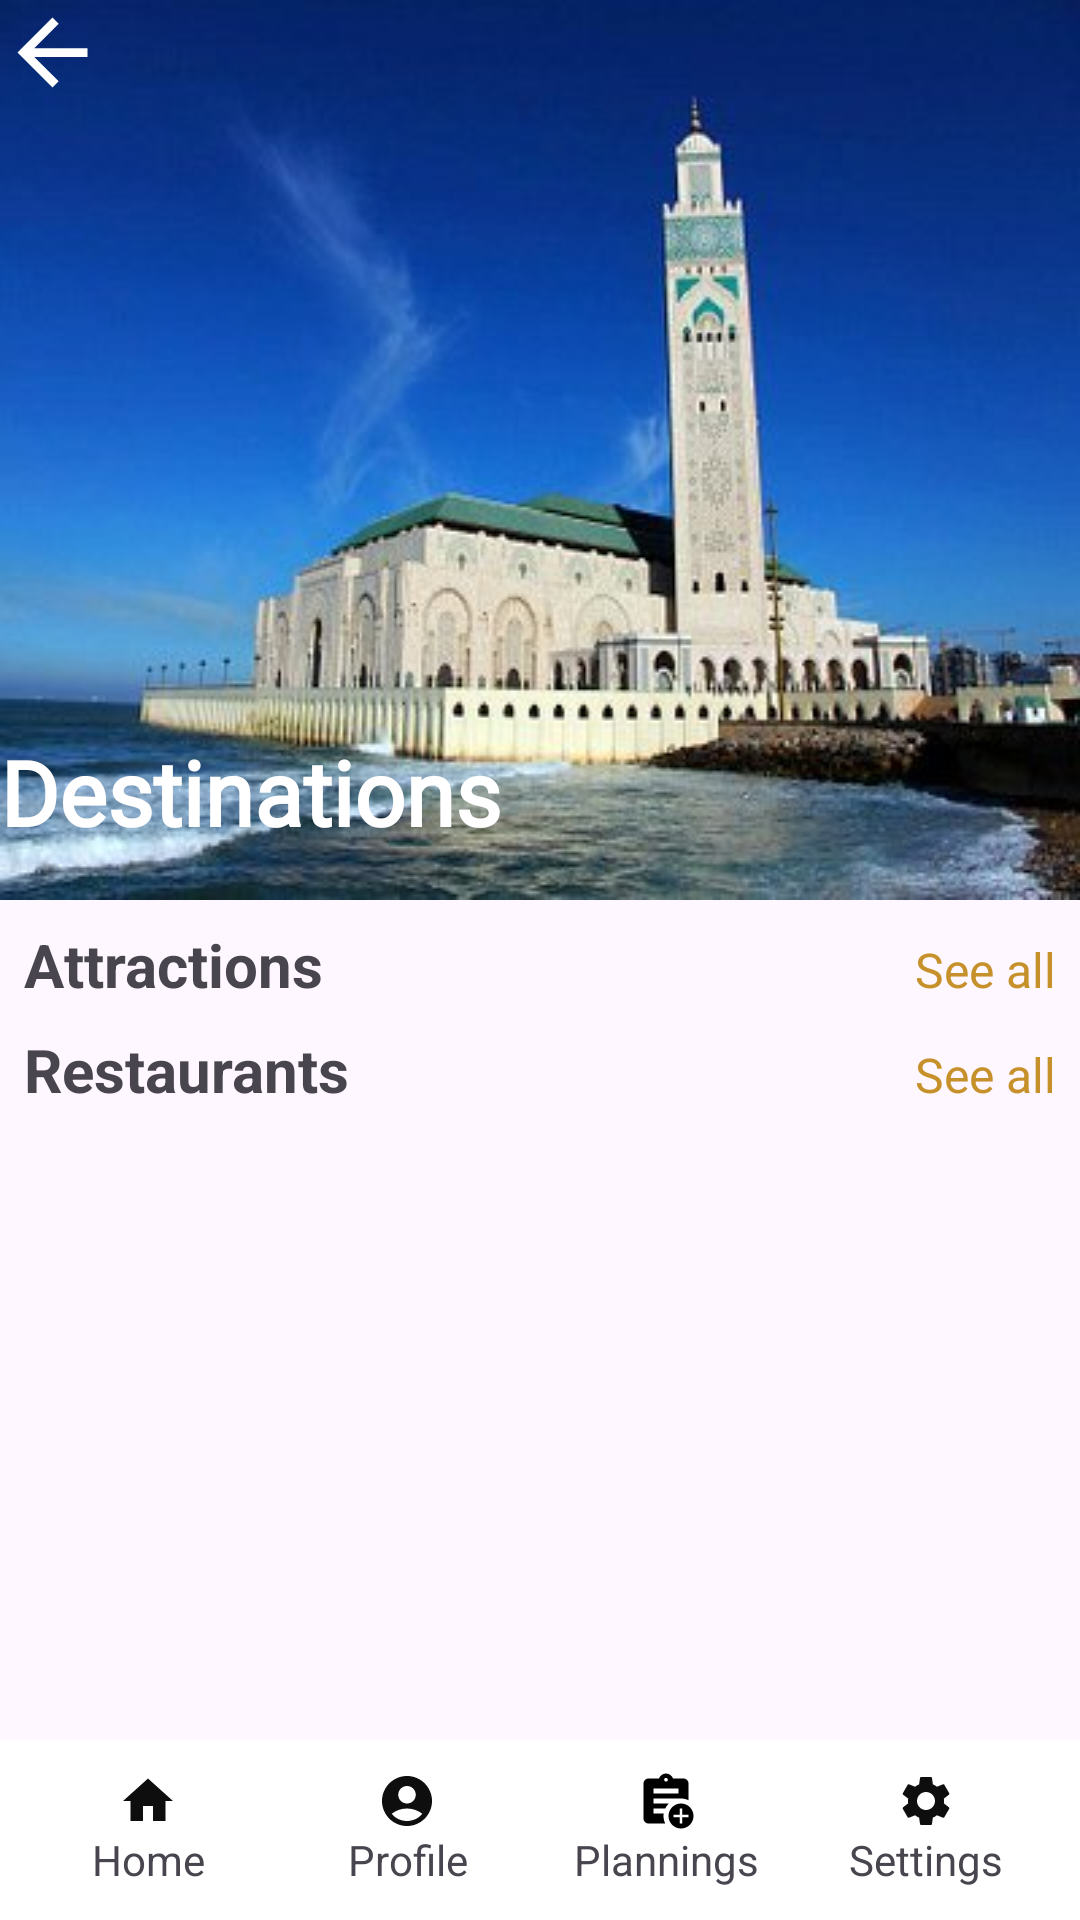

Produce the Android XML layout that renders to this screen, including the resource entries it uses.
<!-- AndroidManifest.xml: application theme Theme.Marhaba -->
<!-- res/layout/viewholder_destinations_details.xml -->
<?xml version="1.0" encoding="utf-8"?>

<androidx.constraintlayout.widget.ConstraintLayout xmlns:android="http://schemas.android.com/apk/res/android"
    xmlns:app="http://schemas.android.com/apk/res-auto"
    xmlns:tools="http://schemas.android.com/tools"
    android:layout_width="match_parent"
    android:layout_height="match_parent">

    <ScrollView
        android:id="@+id/scrollView3"
        android:layout_width="match_parent"
        android:layout_height="match_parent"
        app:layout_constraintBottom_toBottomOf="parent">

        <LinearLayout
            android:layout_width="match_parent"
            android:layout_height="wrap_content"
            android:orientation="vertical">

            <LinearLayout
                android:layout_width="match_parent"
                android:layout_height="300dp"
                android:background="@drawable/casa"
                android:orientation="vertical">

                <androidx.constraintlayout.widget.ConstraintLayout
                    android:layout_width="match_parent"
                    android:layout_height="match_parent">

                    <ImageView
                        android:id="@+id/back"
                        android:layout_width="wrap_content"
                        android:layout_height="wrap_content"
                        android:elevation="1dp"
                        android:src="@drawable/back_icon"
                        app:layout_constraintHorizontal_bias="0.038"
                        app:layout_constraintStart_toStartOf="parent"
                        app:layout_constraintTop_toTopOf="parent"
                        app:layout_constraintVertical_bias="0.08" />

                    <TextView
                        android:id="@+id/textView11"
                        android:layout_width="match_parent"
                        android:layout_height="wrap_content"
                        android:fontFamily="@font/font1"
                        android:text="Destinations"
                        android:textColor="@color/white"
                        android:textSize="30sp"
                        android:textStyle="bold"
                        app:layout_constraintBottom_toBottomOf="parent"
                        app:layout_constraintEnd_toEndOf="parent"
                        app:layout_constraintHorizontal_bias="0.0"
                        app:layout_constraintStart_toStartOf="parent"
                        app:layout_constraintTop_toTopOf="parent"
                        app:layout_constraintVertical_bias="0.938" />

                    <LinearLayout
                        android:layout_width="match_parent"
                        android:layout_height="wrap_content"
                        android:orientation="horizontal"
                        app:layout_constraintBottom_toBottomOf="parent"
                        app:layout_constraintEnd_toEndOf="parent"
                        app:layout_constraintHorizontal_bias="0.0"
                        app:layout_constraintStart_toStartOf="parent"
                        app:layout_constraintTop_toTopOf="parent"
                        app:layout_constraintVertical_bias="0.856">

                    </LinearLayout>
                </androidx.constraintlayout.widget.ConstraintLayout>


            </LinearLayout>

            <LinearLayout
                android:layout_width="match_parent"
                android:layout_height="match_parent"
                android:layout_marginStart="8dp"
                android:layout_marginTop="8dp"
                android:layout_marginEnd="8dp"
                android:orientation="horizontal">

                <TextView
                    android:id="@+id/textView17"
                    android:layout_width="wrap_content"
                    android:layout_height="wrap_content"
                    android:layout_weight="1"
                    android:text="Attractions"
                    android:textSize="20sp"
                    android:textStyle="bold" />

                <TextView
                    android:id="@+id/textView18"
                    android:layout_width="wrap_content"
                    android:layout_height="wrap_content"
                    android:text="See all"
                    android:textColor="@color/dehbi"
                    android:textSize="16sp" />
            </LinearLayout>

            <androidx.recyclerview.widget.RecyclerView
                android:id="@+id/view_cat"
                android:layout_width="match_parent"
                android:layout_height="match_parent"
                android:clipToPadding="false"
                android:paddingStart="8dp"
                android:paddingEnd="8dp" />

            <LinearLayout
                android:layout_width="match_parent"
                android:layout_height="match_parent"
                android:layout_marginStart="8dp"
                android:layout_marginTop="8dp"
                android:layout_marginEnd="8dp"
                android:orientation="horizontal">

                <TextView
                    android:id="@+id/textView19"
                    android:layout_width="wrap_content"
                    android:layout_height="wrap_content"
                    android:layout_weight="1"
                    android:text="Restaurants"
                    android:textSize="20sp"
                    android:textStyle="bold" />

                <TextView
                    android:id="@+id/textView20"
                    android:layout_width="wrap_content"
                    android:layout_height="wrap_content"
                    android:text="See all"
                    android:textColor="@color/dehbi"
                    android:textSize="16sp" />
            </LinearLayout>

            <androidx.recyclerview.widget.RecyclerView
                android:id="@+id/view_dest"
                android:layout_width="match_parent"
                android:layout_height="match_parent"
                android:clipToPadding="false"
                android:paddingStart="8dp"
                android:paddingEnd="8dp" />
        </LinearLayout>
    </ScrollView>

    <androidx.coordinatorlayout.widget.CoordinatorLayout

        android:layout_width="match_parent"

        android:layout_height="wrap_content"

        app:layout_constraintBottom_toBottomOf="@+id/scrollView3"

        app:layout_constraintEnd_toEndOf="parent"

        app:layout_constraintStart_toStartOf="parent">


        <com.google.android.material.bottomappbar.BottomAppBar

            android:id="@+id/app_bar"
            android:layout_marginStart="-10dp"
            android:layout_width="match_parent"
            android:layout_height="60dp"
            android:layout_gravity="center"

            app:backgroundTint="@color/white"

            app:fabCradleMargin="8dp"

            app:fabCradleRoundedCornerRadius="50dp"
            >


            <LinearLayout

                android:layout_width="match_parent"
                android:layout_height="match_parent"
                android:orientation="horizontal">

                <LinearLayout

                    android:layout_width="0dp"

                    android:layout_height="match_parent"
                    android:layout_weight="0.25"

                    android:gravity="center"
                    android:orientation="vertical">

                    <ImageView
                        android:id="@+id/imageView13"
                        android:layout_width="20dp"
                        android:layout_height="20dp"
                        android:gravity="center"
                        app:srcCompat="@drawable/baseline_home_24" />


                    <TextView

                        android:id="@+id/textView12"

                        android:layout_width="match_parent"

                        android:layout_height="wrap_content"

                        android:text="Home"

                        android:textAlignment="center" />


                </LinearLayout>

                <LinearLayout

                    android:id="@+id/profileBtn"

                    android:layout_width="0dp"

                    android:layout_height="match_parent"

                    android:layout_weight="0.25"

                    android:gravity="center"

                    android:orientation="vertical">


                    <ImageView

                        android:id="@+id/imageView15"

                        android:layout_width="20dp"

                        android:layout_height="20dp"

                        android:layout_gravity="center"

                        app:srcCompat="@drawable/baseline_account_circle_24" />

                    <TextView

                        android:id="@+id/textView16"

                        android:layout_width="match_parent"

                        android:layout_height="wrap_content"

                        android:text="Profile"

                        android:textAlignment="center" />

                </LinearLayout>


                <LinearLayout

                    android:id="@+id/favorisBtn"

                    android:layout_width="0dp"

                    android:layout_height="match_parent"

                    android:layout_weight="0.25"

                    android:gravity="center"

                    android:orientation="vertical">


                    <ImageView

                        android:id="@+id/imageView14"

                        android:layout_width="20dp"

                        android:layout_height="20dp"

                        android:layout_gravity="center"

                        app:srcCompat="@drawable/baseline_assignment_add_24" />

                    <TextView

                        android:id="@+id/textView21"

                        android:layout_width="match_parent"

                        android:layout_height="wrap_content"

                        android:text="Plannings"

                        android:textAlignment="center" />

                </LinearLayout>


                <LinearLayout

                    android:layout_width="0dp"

                    android:layout_height="match_parent"

                    android:layout_weight="0.25"
                    android:gravity="center"

                    android:orientation="vertical">

                    <ImageView

                        android:id="@+id/imageView12"

                        android:layout_width="20dp"

                        android:layout_height="20dp"

                        android:layout_gravity="center"

                        app:srcCompat="@drawable/baseline_settings_24" />

                    <TextView

                        android:id="@+id/textView13"

                        android:layout_width="match_parent"

                        android:layout_height="wrap_content"

                        android:text="Settings"

                        android:textAlignment="center" />

                </LinearLayout>

            </LinearLayout>

        </com.google.android.material.bottomappbar.BottomAppBar>

    </androidx.coordinatorlayout.widget.CoordinatorLayout>

</androidx.constraintlayout.widget.ConstraintLayout>
<!-- resources referenced by this layout -->
<resources>
  <color name="dehbi">#C6912B</color>
  <color name="white">#FFFFFFFF</color>
  <!-- drawable back_icon (drawable) -->
  <?xml version="1.0" encoding="utf-8"?>
  
  <vector xmlns:android="http://schemas.android.com/apk/res/android"
      android:width="35dp"
      android:height="35dp"
      android:viewportWidth="24.0"
      android:viewportHeight="24.0">
      <path
          android:fillColor="#FFFFFFFF"
          android:pathData="M20,11H7.83l5.59,-5.59L12,4l-8,8 8,8 1.41,-1.41L7.83,13H20v-2z"/>
  </vector>
  <!-- drawable baseline_account_circle_24 (drawable) -->
  <vector xmlns:android="http://schemas.android.com/apk/res/android" android:height="24dp" android:tint="#0E0E0E" android:viewportHeight="24" android:viewportWidth="24" android:width="24dp">
        
      <path android:fillColor="@android:color/white" android:pathData="M12,2C6.48,2 2,6.48 2,12s4.48,10 10,10s10,-4.48 10,-10S17.52,2 12,2zM12,6c1.93,0 3.5,1.57 3.5,3.5S13.93,13 12,13s-3.5,-1.57 -3.5,-3.5S10.07,6 12,6zM12,20c-2.03,0 -4.43,-0.82 -6.14,-2.88C7.55,15.8 9.68,15 12,15s4.45,0.8 6.14,2.12C16.43,19.18 14.03,20 12,20z"/>
      
  </vector>
  <!-- drawable baseline_assignment_add_24 (drawable) -->
  <vector xmlns:android="http://schemas.android.com/apk/res/android" android:height="24dp" android:tint="#FF000000" android:viewportHeight="24" android:viewportWidth="24" android:width="24dp">
        
      <path android:fillColor="@color/black" android:pathData="M18,13c-2.76,0 -5,2.24 -5,5s2.24,5 5,5s5,-2.24 5,-5S20.76,13 18,13zM21,18.5h-2.5V21h-1v-2.5H15v-1h2.5V15h1v2.5H21V18.5z"/>
        
      <path android:fillColor="@color/black" android:pathData="M11.69,15c0.36,-0.75 0.84,-1.43 1.43,-2H7v-2c0,0 10.66,0 11,0c1.07,0 2.09,0.25 3,0.69V5c0,-1.1 -0.9,-2 -2,-2h-4.18C14.4,1.84 13.3,1 12,1S9.6,1.84 9.18,3H5C3.9,3 3,3.9 3,5v14c0,1.1 0.9,2 2,2h6.69C11.25,20.09 11,19.07 11,18c0,-0.34 0.03,-0.67 0.08,-1H7v-2H11.69zM12,2.75c0.41,0 0.75,0.34 0.75,0.75c0,0.41 -0.34,0.75 -0.75,0.75s-0.75,-0.34 -0.75,-0.75C11.25,3.09 11.59,2.75 12,2.75zM7,7h10v2H7V7z"/>
      
  </vector>
  <!-- drawable baseline_home_24 (drawable) -->
  <vector xmlns:android="http://schemas.android.com/apk/res/android" android:height="24dp" android:tint="#0E0E0E" android:viewportHeight="24" android:viewportWidth="24" android:width="24dp">
        
      <path android:fillColor="@android:color/white" android:pathData="M10,20v-6h4v6h5v-8h3L12,3 2,12h3v8z"/>
      
  </vector>
  <!-- drawable baseline_settings_24 (drawable) -->
  <vector xmlns:android="http://schemas.android.com/apk/res/android" android:height="24dp" android:tint="#0E0E0E" android:viewportHeight="24" android:viewportWidth="24" android:width="24dp">
        
      <path android:fillColor="@android:color/white" android:pathData="M19.14,12.94c0.04,-0.3 0.06,-0.61 0.06,-0.94c0,-0.32 -0.02,-0.64 -0.07,-0.94l2.03,-1.58c0.18,-0.14 0.23,-0.41 0.12,-0.61l-1.92,-3.32c-0.12,-0.22 -0.37,-0.29 -0.59,-0.22l-2.39,0.96c-0.5,-0.38 -1.03,-0.7 -1.62,-0.94L14.4,2.81c-0.04,-0.24 -0.24,-0.41 -0.48,-0.41h-3.84c-0.24,0 -0.43,0.17 -0.47,0.41L9.25,5.35C8.66,5.59 8.12,5.92 7.63,6.29L5.24,5.33c-0.22,-0.08 -0.47,0 -0.59,0.22L2.74,8.87C2.62,9.08 2.66,9.34 2.86,9.48l2.03,1.58C4.84,11.36 4.8,11.69 4.8,12s0.02,0.64 0.07,0.94l-2.03,1.58c-0.18,0.14 -0.23,0.41 -0.12,0.61l1.92,3.32c0.12,0.22 0.37,0.29 0.59,0.22l2.39,-0.96c0.5,0.38 1.03,0.7 1.62,0.94l0.36,2.54c0.05,0.24 0.24,0.41 0.48,0.41h3.84c0.24,0 0.44,-0.17 0.47,-0.41l0.36,-2.54c0.59,-0.24 1.13,-0.56 1.62,-0.94l2.39,0.96c0.22,0.08 0.47,0 0.59,-0.22l1.92,-3.32c0.12,-0.22 0.07,-0.47 -0.12,-0.61L19.14,12.94zM12,15.6c-1.98,0 -3.6,-1.62 -3.6,-3.6s1.62,-3.6 3.6,-3.6s3.6,1.62 3.6,3.6S13.98,15.6 12,15.6z"/>
      
  </vector>
  <!-- drawable casa: jpg bitmap (drawable, 24450 bytes) -->
  <style name="Theme.Marhaba" parent="Base.Theme.Marhaba" />
  <color name="black">#FF000000</color>
  <style name="Base.Theme.Marhaba" parent="Theme.Material3.DayNight.NoActionBar">
          
          
      </style>
</resources>
